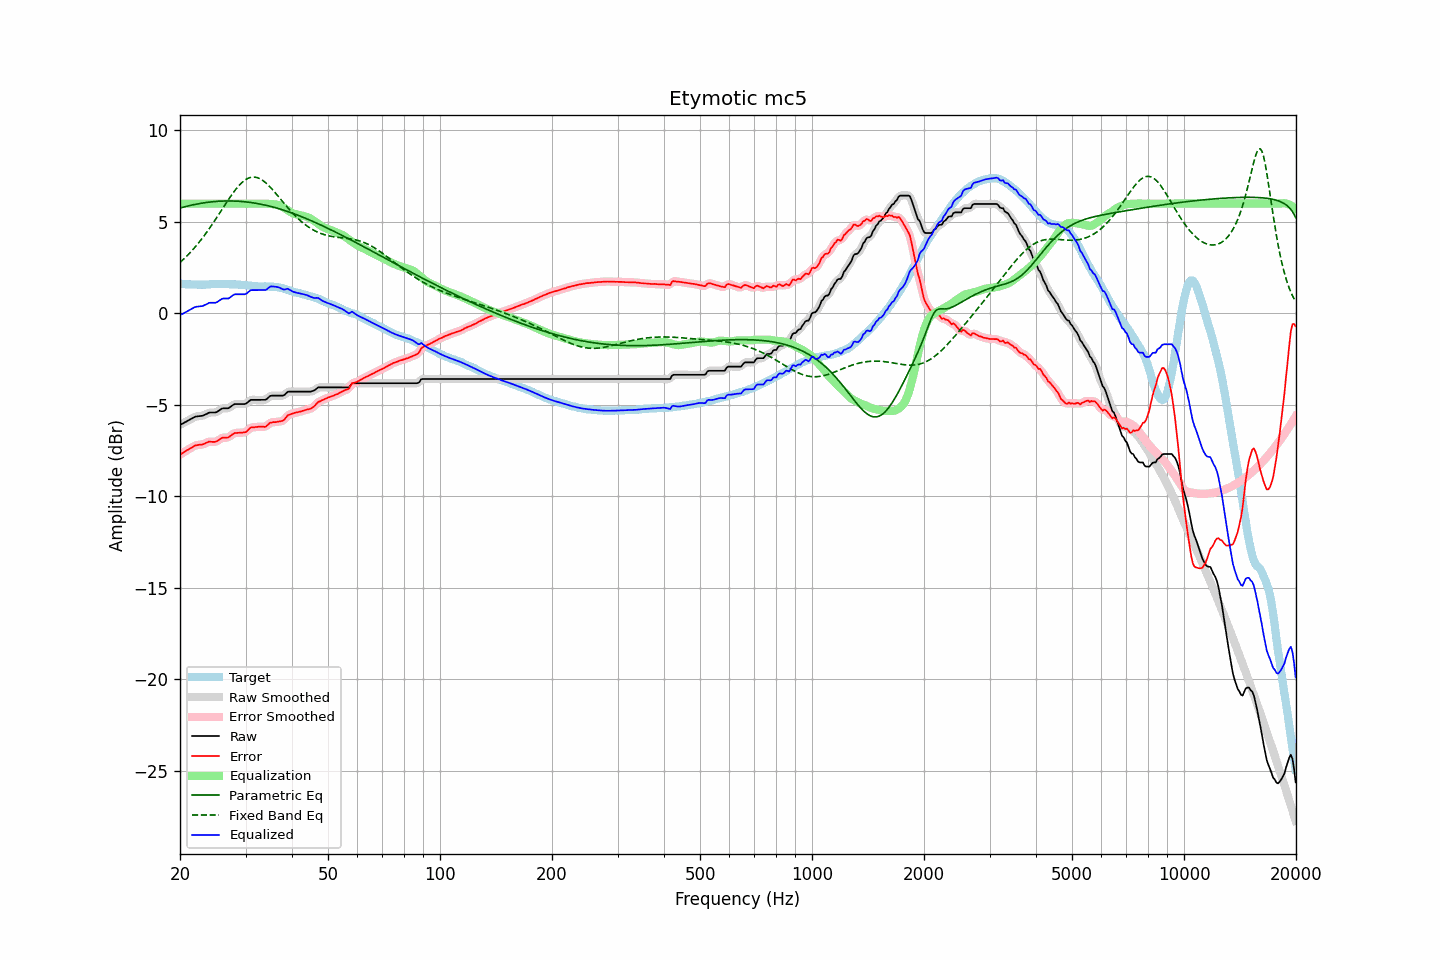

Source data for this figure (header and first rows):
frequency, raw, error, smoothed, error_smoothed, equalization, parametric_eq, fixed_band_eq, equalized_raw, equalized_smoothed, target
20.00, -6.10, -7.73, -6.10, -7.73, 6.00, 5.76, 2.78, -0.10, -0.10, 1.63
20.20, -6.05, -7.67, -6.05, -7.67, 6.00, 5.78, 2.86, -0.05, -0.05, 1.62
20.40, -6.01, -7.62, -6.01, -7.61, 6.00, 5.81, 2.94, -0.01, -0.01, 1.61
20.61, -5.96, -7.57, -5.96, -7.56, 6.00, 5.83, 3.03, 0.04, 0.04, 1.61
20.81, -5.91, -7.49, -5.91, -7.51, 6.00, 5.85, 3.11, 0.09, 0.09, 1.59
21.02, -5.87, -7.45, -5.87, -7.45, 6.00, 5.87, 3.20, 0.13, 0.13, 1.59
21.23, -5.82, -7.40, -5.82, -7.40, 6.00, 5.89, 3.29, 0.18, 0.18, 1.59
21.44, -5.77, -7.35, -5.77, -7.35, 6.00, 5.91, 3.39, 0.23, 0.23, 1.58
21.66, -5.72, -7.29, -5.72, -7.29, 6.00, 5.93, 3.48, 0.28, 0.28, 1.57
21.87, -5.67, -7.24, -5.67, -7.25, 6.00, 5.95, 3.58, 0.33, 0.33, 1.57
22.09, -5.64, -7.21, -5.64, -7.21, 6.00, 5.97, 3.69, 0.36, 0.36, 1.57
22.31, -5.63, -7.20, -5.63, -7.20, 6.00, 5.99, 3.79, 0.37, 0.37, 1.57
22.54, -5.62, -7.18, -5.62, -7.19, 6.00, 6.00, 3.90, 0.38, 0.38, 1.56
22.76, -5.61, -7.18, -5.61, -7.18, 6.00, 6.02, 4.01, 0.39, 0.39, 1.57
22.99, -5.60, -7.17, -5.59, -7.16, 6.00, 6.03, 4.12, 0.40, 0.41, 1.57
23.22, -5.56, -7.13, -5.56, -7.13, 6.00, 6.04, 4.24, 0.44, 0.44, 1.57
23.45, -5.52, -7.09, -5.52, -7.09, 6.00, 6.06, 4.36, 0.48, 0.48, 1.57
23.69, -5.48, -7.06, -5.47, -7.05, 6.00, 6.07, 4.48, 0.52, 0.53, 1.58
23.92, -5.43, -7.01, -5.44, -7.03, 6.00, 6.08, 4.61, 0.57, 0.56, 1.58
24.16, -5.42, -7.02, -5.42, -7.02, 6.00, 6.09, 4.73, 0.58, 0.58, 1.60
24.40, -5.42, -7.03, -5.42, -7.02, 6.00, 6.10, 4.86, 0.58, 0.58, 1.61
24.65, -5.42, -7.03, -5.42, -7.03, 6.00, 6.11, 4.99, 0.58, 0.58, 1.61
24.89, -5.42, -7.02, -5.41, -7.01, 6.00, 6.12, 5.12, 0.58, 0.59, 1.61
25.14, -5.39, -6.98, -5.38, -6.98, 6.00, 6.12, 5.26, 0.61, 0.62, 1.60
25.39, -5.33, -6.92, -5.33, -6.93, 6.00, 6.13, 5.39, 0.67, 0.67, 1.59
25.65, -5.27, -6.87, -5.27, -6.87, 6.00, 6.13, 5.53, 0.73, 0.73, 1.60
25.91, -5.21, -6.81, -5.22, -6.82, 6.00, 6.14, 5.66, 0.79, 0.78, 1.60
26.16, -5.19, -6.79, -5.19, -6.80, 6.00, 6.14, 5.80, 0.81, 0.81, 1.60
26.43, -5.19, -6.79, -5.19, -6.79, 6.00, 6.14, 5.93, 0.81, 0.81, 1.60
26.69, -5.19, -6.79, -5.19, -6.79, 6.00, 6.15, 6.07, 0.81, 0.81, 1.60
26.96, -5.19, -6.79, -5.18, -6.77, 6.00, 6.15, 6.20, 0.81, 0.82, 1.60
27.23, -5.14, -6.73, -5.13, -6.73, 6.00, 6.15, 6.33, 0.86, 0.87, 1.59
27.50, -5.07, -6.66, -5.07, -6.66, 6.00, 6.15, 6.46, 0.93, 0.93, 1.59
27.77, -5.01, -6.59, -5.01, -6.60, 6.00, 6.14, 6.58, 0.99, 0.99, 1.59
28.05, -4.96, -6.54, -4.97, -6.56, 6.00, 6.14, 6.70, 1.04, 1.03, 1.58
28.33, -4.96, -6.54, -4.96, -6.54, 6.00, 6.14, 6.81, 1.04, 1.04, 1.58
28.62, -4.96, -6.53, -4.95, -6.53, 6.00, 6.13, 6.92, 1.04, 1.05, 1.57
28.90, -4.96, -6.53, -4.96, -6.53, 6.00, 6.13, 7.02, 1.04, 1.04, 1.57
29.19, -4.96, -6.52, -4.96, -6.52, 6.00, 6.12, 7.11, 1.04, 1.04, 1.56
29.48, -4.96, -6.52, -4.96, -6.52, 6.00, 6.11, 7.19, 1.04, 1.04, 1.56
29.78, -4.96, -6.51, -4.96, -6.51, 6.00, 6.10, 7.26, 1.04, 1.04, 1.55
30.08, -4.94, -6.49, -4.93, -6.47, 6.00, 6.09, 7.32, 1.06, 1.07, 1.55
30.38, -4.87, -6.40, -4.87, -6.40, 6.00, 6.08, 7.37, 1.13, 1.13, 1.53
30.68, -4.80, -6.32, -4.80, -6.32, 6.00, 6.07, 7.41, 1.20, 1.20, 1.52
30.99, -4.73, -6.24, -4.75, -6.26, 6.00, 6.06, 7.43, 1.27, 1.25, 1.51
31.30, -4.73, -6.24, -4.73, -6.23, 6.00, 6.05, 7.45, 1.27, 1.27, 1.51
31.61, -4.73, -6.23, -4.72, -6.22, 6.00, 6.04, 7.45, 1.27, 1.28, 1.51
31.93, -4.73, -6.21, -4.73, -6.22, 6.00, 6.02, 7.44, 1.27, 1.27, 1.48
32.24, -4.73, -6.21, -4.73, -6.21, 6.00, 6.01, 7.42, 1.27, 1.27, 1.48
32.57, -4.73, -6.20, -4.73, -6.20, 6.00, 5.99, 7.39, 1.27, 1.27, 1.47
32.89, -4.73, -6.20, -4.73, -6.20, 6.00, 5.97, 7.35, 1.27, 1.27, 1.47
33.22, -4.73, -6.19, -4.73, -6.20, 6.00, 5.96, 7.29, 1.27, 1.27, 1.46
33.55, -4.73, -6.20, -4.73, -6.21, 6.00, 5.94, 7.23, 1.27, 1.27, 1.47
33.89, -4.73, -6.21, -4.72, -6.19, 6.00, 5.92, 7.16, 1.27, 1.28, 1.48
34.23, -4.68, -6.15, -4.67, -6.14, 6.00, 5.90, 7.09, 1.32, 1.33, 1.47
34.57, -4.60, -6.06, -4.60, -6.07, 5.99, 5.88, 7.00, 1.39, 1.39, 1.46
34.92, -4.52, -5.98, -4.54, -6.00, 5.98, 5.86, 6.91, 1.46, 1.44, 1.46
35.27, -4.50, -5.97, -4.50, -5.96, 5.97, 5.83, 6.82, 1.47, 1.47, 1.47
35.62, -4.50, -5.94, -4.49, -5.95, 5.97, 5.81, 6.72, 1.47, 1.47, 1.44
35.97, -4.50, -5.95, -4.50, -5.94, 5.96, 5.79, 6.62, 1.46, 1.46, 1.45
... 635 more rows
